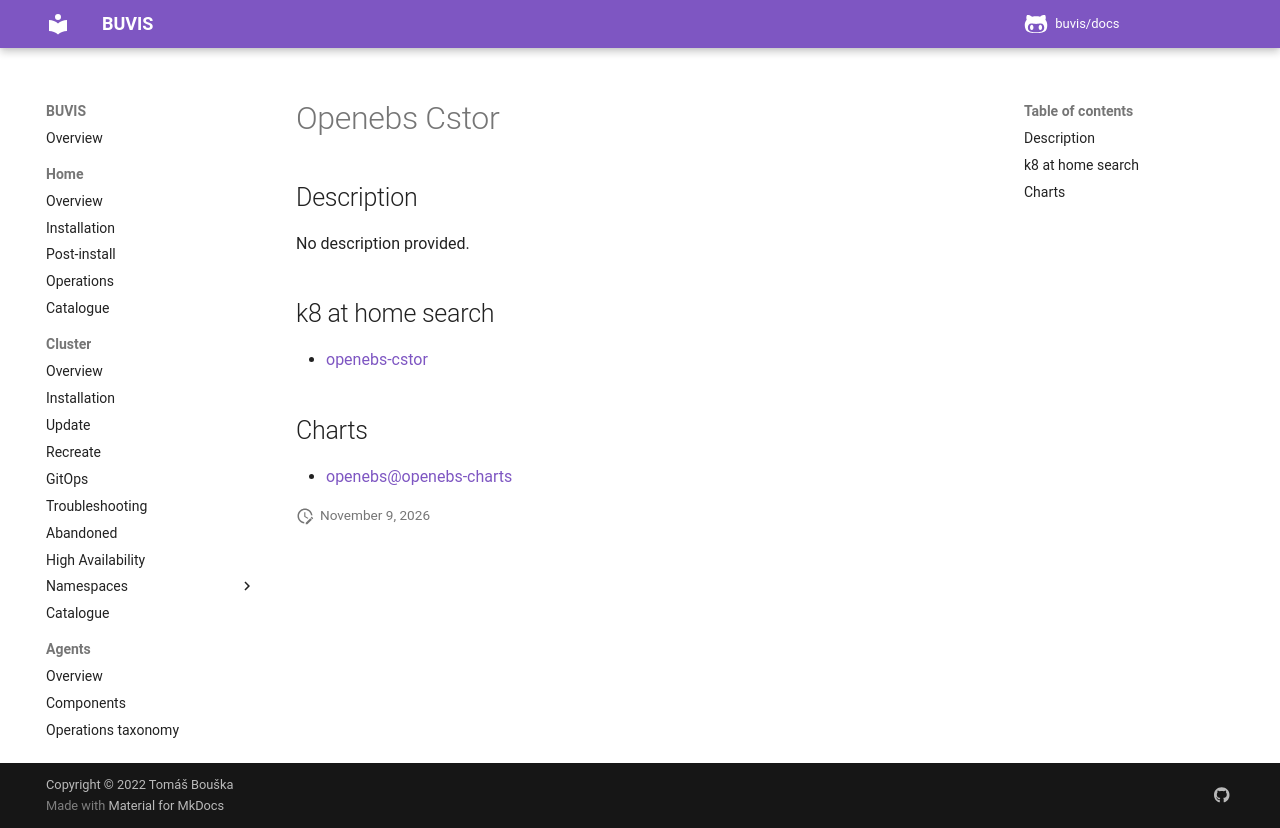

repository: buvis/docs · page: cluster/catalogue/openebs-cstor/index.html · generator: mkdocs

# Openebs Cstor

## Description

No description provided.

## k8 at home search

- [openebs-cstor](https://nanne.dev/k8s-at-home-search/#/openebs-cstor)

## Charts

- [openebs@openebs-charts](https://openebs.github.io/charts/)
